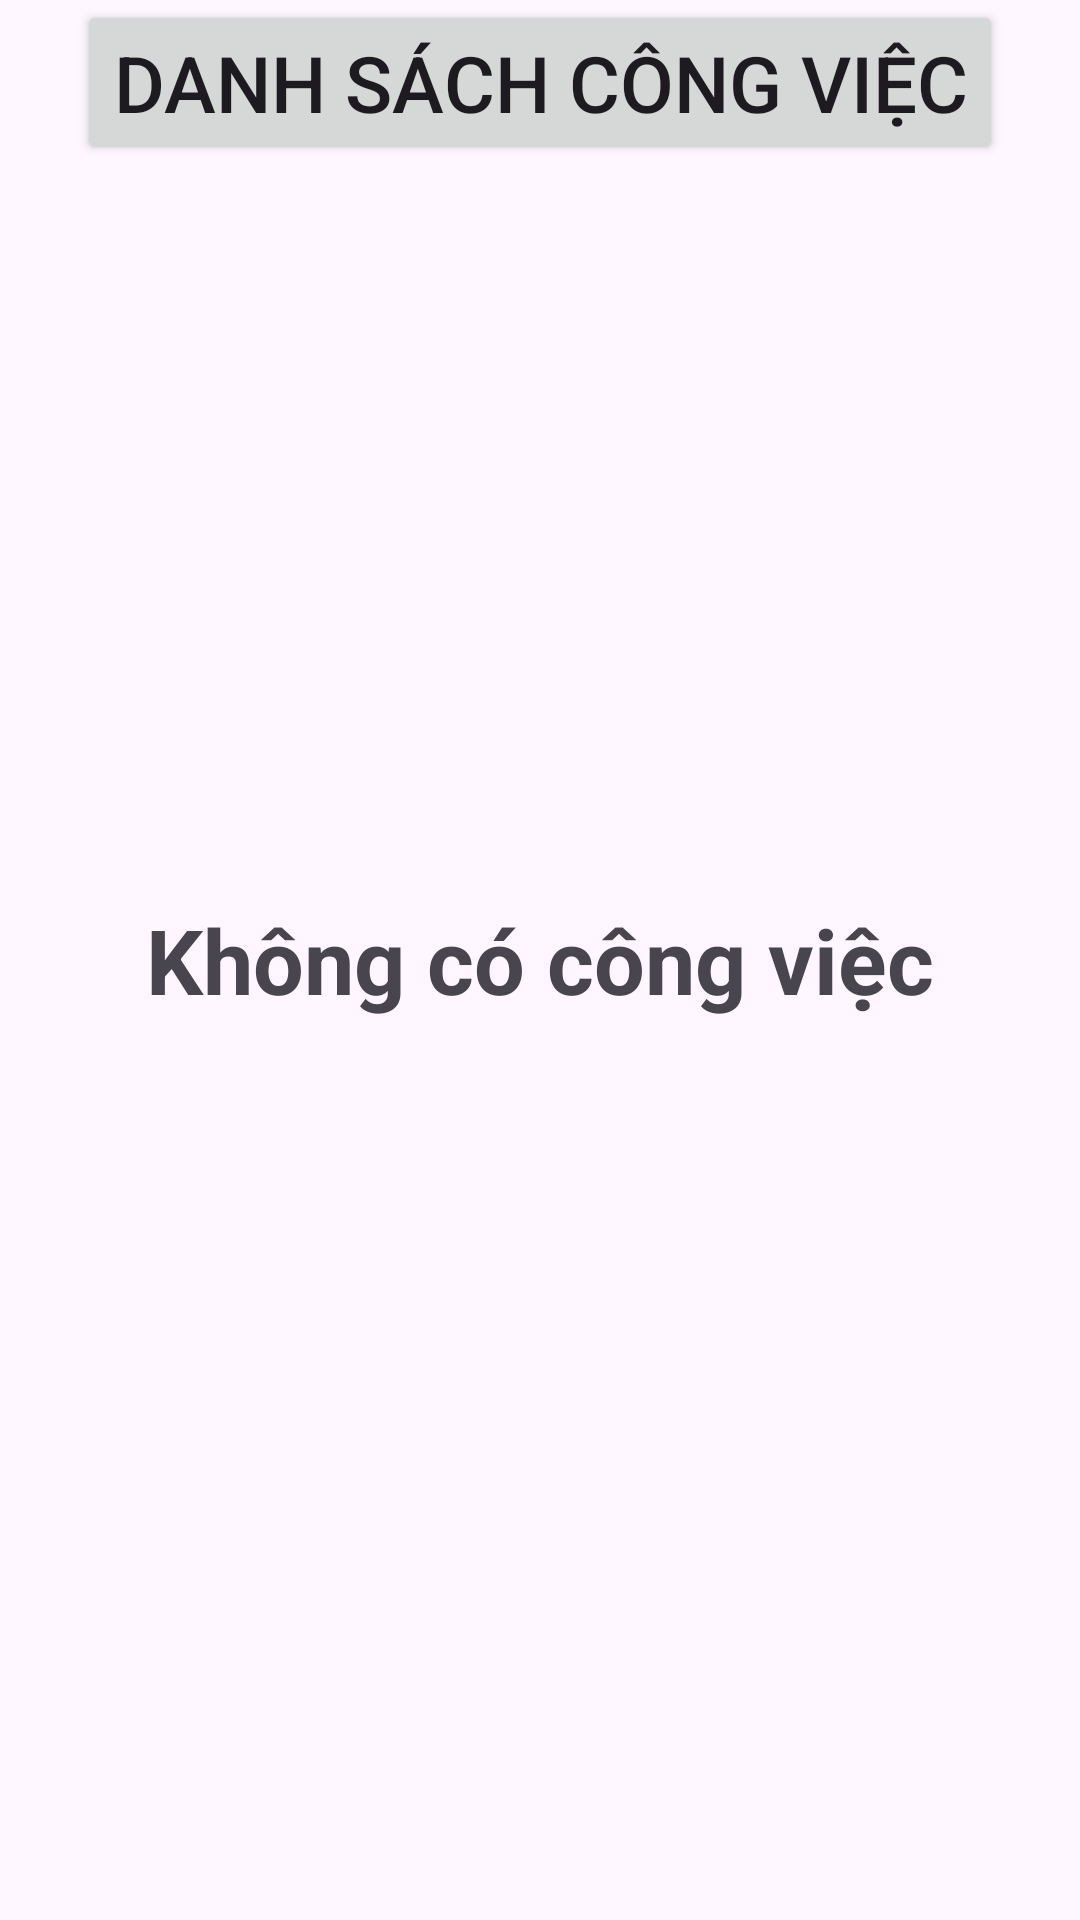

Write the Android layout XML for this screen, with the resource values it uses.
<!-- AndroidManifest.xml: application theme Theme.App_workReminder -->
<!-- res/layout/activity_main.xml -->
<?xml version="1.0" encoding="utf-8"?>
<RelativeLayout xmlns:android="http://schemas.android.com/apk/res/android"
    xmlns:app="http://schemas.android.com/apk/res-auto"
    xmlns:tools="http://schemas.android.com/tools"
    android:layout_width="match_parent"
    android:layout_height="match_parent"
    tools:context=".MainActivity">

    <Button
        android:id="@+id/title"
        android:layout_width="wrap_content"
        android:layout_height="wrap_content"
        android:layout_centerHorizontal="true"
        android:text="Danh sách công việc"
        android:textSize="26sp" />

    <androidx.recyclerview.widget.RecyclerView
        android:id="@+id/rcvData"
        android:layout_width="match_parent"
        android:layout_height="match_parent"
        android:layout_below="@+id/title"
        android:layout_margin="16dp"
        app:layoutManager="androidx.recyclerview.widget.LinearLayoutManager" />

    <TextView
        android:id="@+id/tvTitle"
        android:layout_width="wrap_content"
        android:layout_height="wrap_content"
        android:layout_centerHorizontal="true"
        android:layout_centerVertical="true"
        android:text="Không có công việc"
        android:textSize="30sp"
        android:textStyle="bold" />

</RelativeLayout>
<!-- resources referenced by this layout -->
<resources>
  <style name="Theme.App_workReminder" parent="Base.Theme.App_workReminder" />
  <style name="Base.Theme.App_workReminder" parent="Theme.Material3.DayNight.NoActionBar">
          
          
      </style>
</resources>
